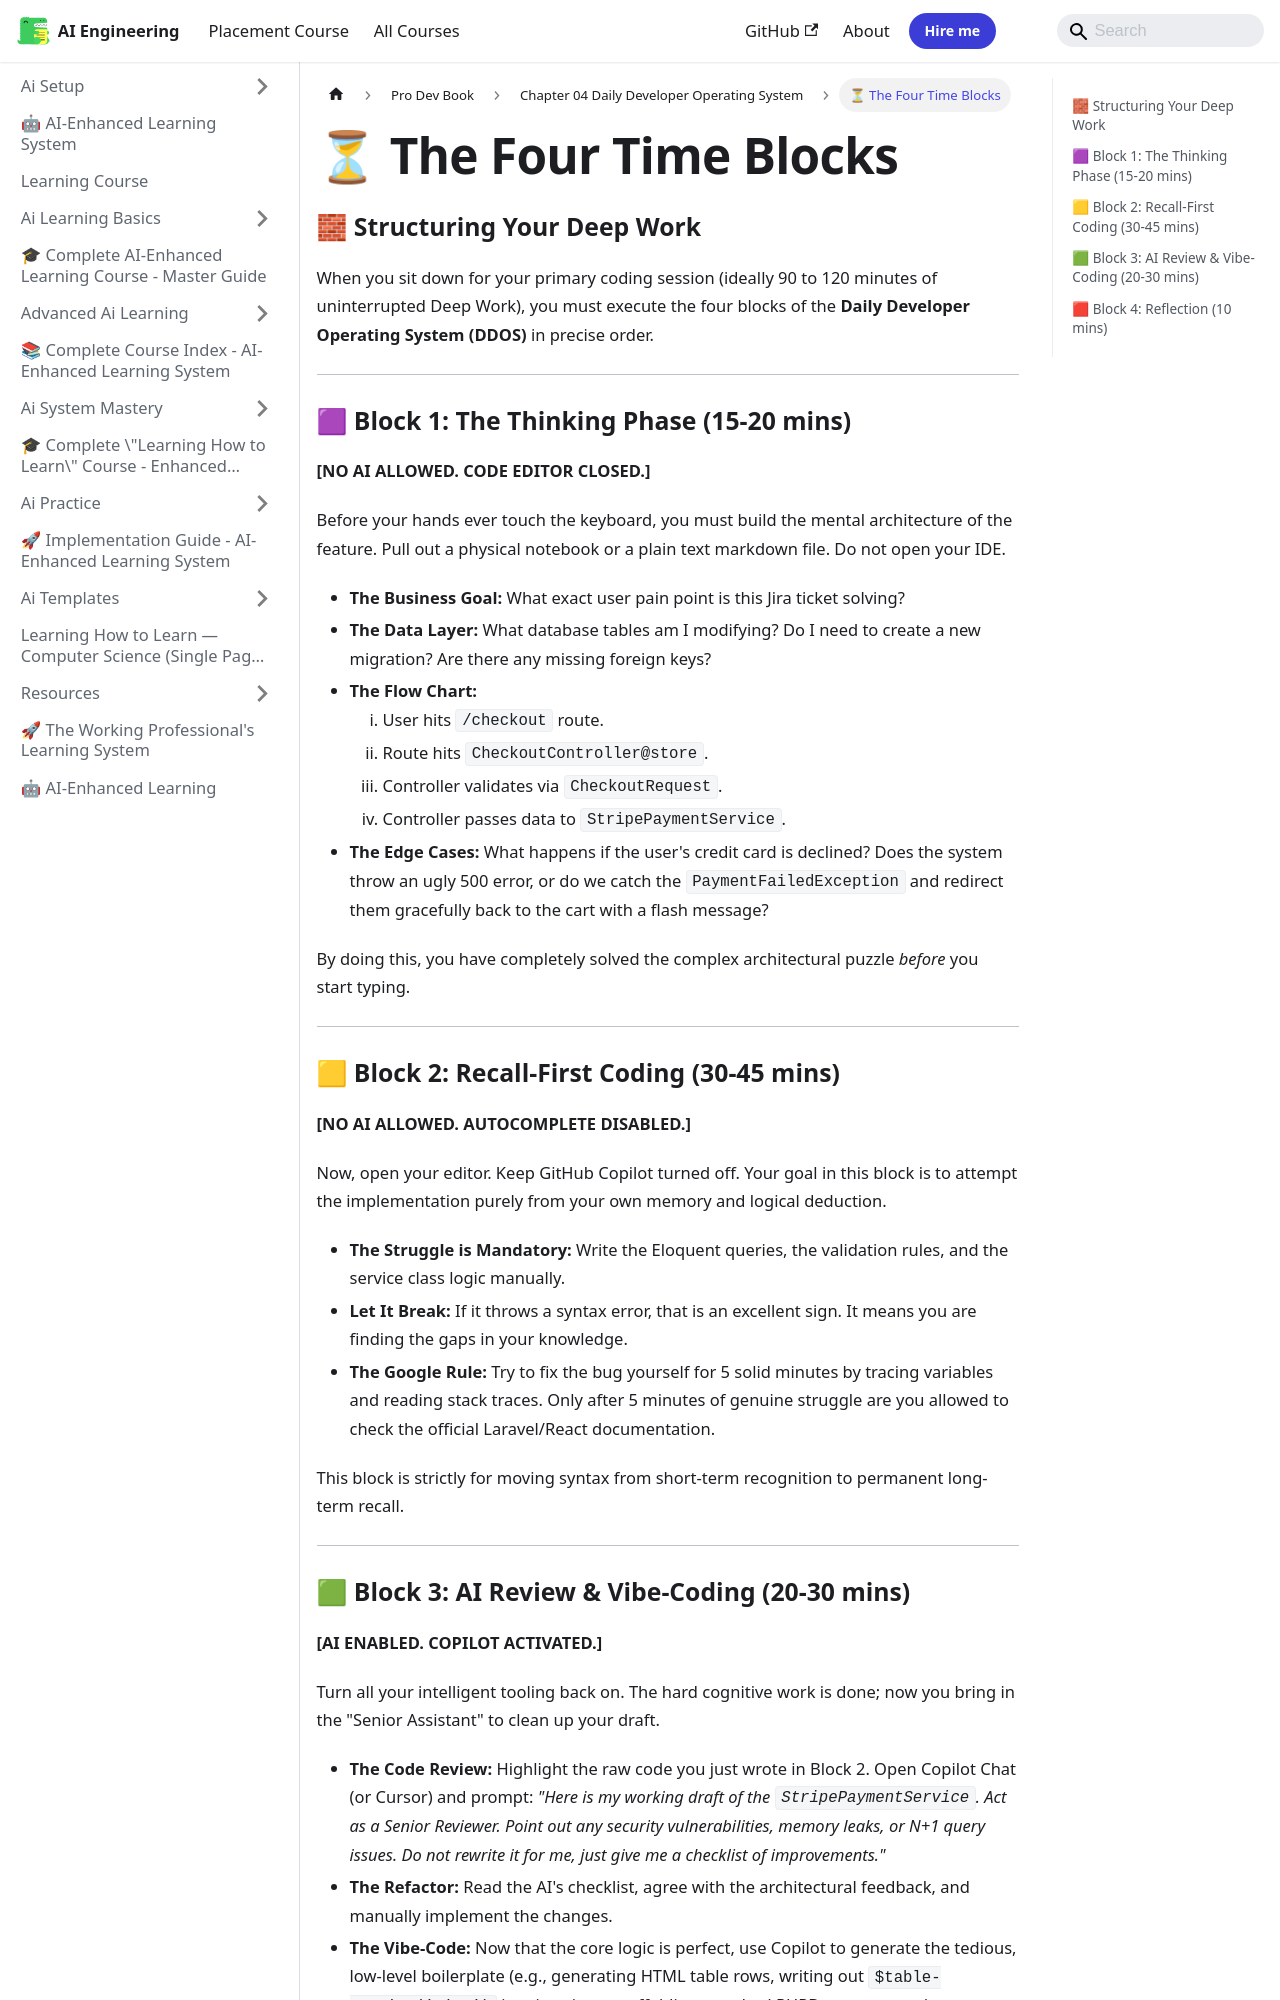

repository: Raushan666java/ai-engineering-journey · page: learning-course/Pro-Dev-book/Chapter_04_Daily_Developer_Operating_System/02_The_Four_Time_Blocks/index.html · generator: mkdocs

---
slug: /learning-course/Pro-Dev-book/Chapter_04_Daily_Developer_Operating_System/02_The_Four_Time_Blocks
title: "⏳ The Four Time Blocks"
sidebar_label: "⏳ The Four Time Blocks"
sidebar_position: 2
description: "When you sit down for your primary coding session (ideally 90 to 120 minutes of uninterrupted Deep Work), you must execute the four blocks of the Daily"
---
# ⏳ The Four Time Blocks

### 🧱 Structuring Your Deep Work

When you sit down for your primary coding session (ideally 90 to 120 minutes of uninterrupted Deep Work), you must execute the four blocks of the **Daily Developer Operating System (DDOS)** in precise order.

---

### 🟪 Block 1: The Thinking Phase (15-20 mins)
**[NO AI ALLOWED. CODE EDITOR CLOSED.]**

Before your hands ever touch the keyboard, you must build the mental architecture of the feature. Pull out a physical notebook or a plain text markdown file. Do not open your IDE.
*   **The Business Goal:** What exact user pain point is this Jira ticket solving?
*   **The Data Layer:** What database tables am I modifying? Do I need to create a new migration? Are there any missing foreign keys?
*   **The Flow Chart:** 
    1. User hits `/checkout` route.
    2. Route hits `CheckoutController@store`.
    3. Controller validates via `CheckoutRequest`.
    4. Controller passes data to `StripePaymentService`.
*   **The Edge Cases:** What happens if the user's credit card is declined? Does the system throw an ugly 500 error, or do we catch the `PaymentFailedException` and redirect them gracefully back to the cart with a flash message?

By doing this, you have completely solved the complex architectural puzzle *before* you start typing. 

---

### 🟨 Block 2: Recall-First Coding (30-45 mins)
**[NO AI ALLOWED. AUTOCOMPLETE DISABLED.]**

Now, open your editor. Keep GitHub Copilot turned off. 
Your goal in this block is to attempt the implementation purely from your own memory and logical deduction. 
*   **The Struggle is Mandatory:** Write the Eloquent queries, the validation rules, and the service class logic manually. 
*   **Let It Break:** If it throws a syntax error, that is an excellent sign. It means you are finding the gaps in your knowledge. 
*   **The Google Rule:** Try to fix the bug yourself for 5 solid minutes by tracing variables and reading stack traces. Only after 5 minutes of genuine struggle are you allowed to check the official Laravel/React documentation. 

This block is strictly for moving syntax from short-term recognition to permanent long-term recall. 

---
